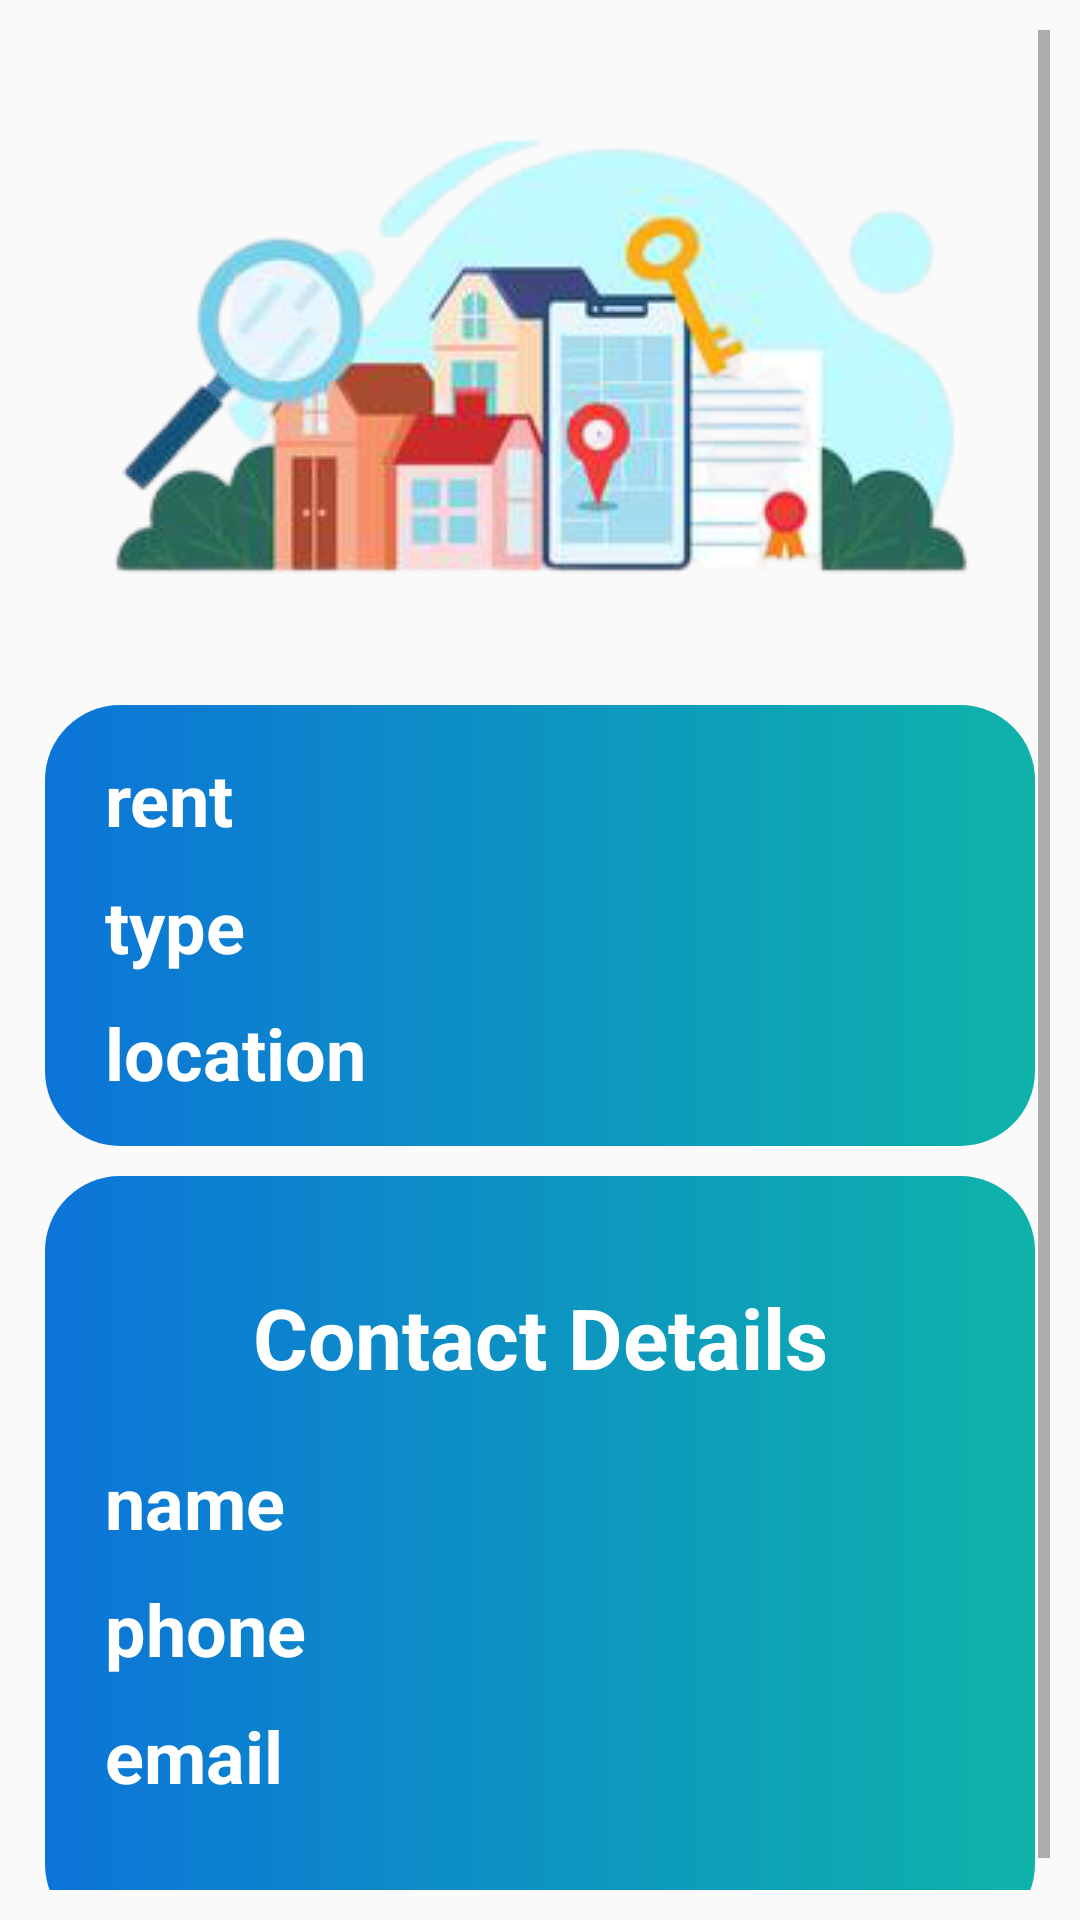

The Android layout XML behind this screen, and the referenced resources:
<!-- AndroidManifest.xml: application theme AppTheme -->
<!-- res/layout/dialog_advert.xml -->
<?xml version="1.0" encoding="utf-8"?>
<ScrollView xmlns:android="http://schemas.android.com/apk/res/android"
    android:orientation="vertical" android:layout_width="match_parent"
    android:layout_height="match_parent"
    android:padding="10dp">

    <LinearLayout
        android:layout_width="match_parent"
        android:layout_height="match_parent"
        android:orientation="vertical"
        android:padding="5dp">

        <ImageView
            android:layout_width="match_parent"
            android:layout_height="200dp"
            android:src="@drawable/add_for_rent"
            android:layout_marginBottom="20dp"
            android:id="@+id/dialog_ImageView"/>

        <LinearLayout
            android:layout_width="match_parent"
            android:layout_height="wrap_content"
            android:orientation="vertical"
            android:layout_marginBottom="10dp"
            android:background="@drawable/button_general2"
            android:padding="10dp"
            >



        <TextView
            android:layout_width="match_parent"
            android:layout_height="wrap_content"
            android:text="rent"
            android:id="@+id/text_view_h0"
            android:textSize="24sp"
            android:textColor="#ffffff"
            android:textStyle="bold"
            android:layout_marginLeft="10dp"
            android:layout_marginTop="5dp"
            android:layout_marginBottom="5dp"/>

        <TextView
            android:layout_width="match_parent"
            android:layout_height="wrap_content"
            android:text="type"
            android:id="@+id/text_view_h1"
            android:textColor="#ffffff"
            android:textStyle="bold"
            android:textSize="24sp"
            android:layout_marginLeft="10dp"
            android:layout_marginTop="5dp"
            android:layout_marginBottom="5dp"/>

        <TextView
            android:layout_width="match_parent"
            android:layout_height="wrap_content"
            android:text="location"
            android:id="@+id/text_view_h2"
            android:textSize="24sp"
            android:textColor="#ffffff"
            android:textStyle="bold"
            android:layout_marginLeft="10dp"
            android:layout_marginTop="5dp"
            android:layout_marginBottom="5dp"/>

        </LinearLayout>

            <LinearLayout
                android:layout_width="match_parent"
                android:layout_height="wrap_content"
                android:orientation="vertical"
                android:background="@drawable/button_general2"
                android:padding="10dp"
                >

        <TextView
            android:layout_width="match_parent"
            android:layout_height="wrap_content"
            android:text="Contact Details"
            android:textSize="28sp"
            android:textStyle="bold"
            android:textColor="#ffffff"
            android:textAlignment="center"
            android:layout_marginTop="25dp"
            android:layout_marginBottom="15dp"/>

        <TextView
            android:layout_width="match_parent"
            android:layout_height="wrap_content"
            android:text="name"
            android:id="@+id/text_view_h3"
            android:textSize="24sp"
            android:textColor="#ffffff"
            android:textStyle="bold"
            android:layout_marginLeft="10dp"
            android:layout_marginTop="5dp"
            android:layout_marginBottom="5dp"/>

        <TextView
            android:layout_width="match_parent"
            android:layout_height="wrap_content"
            android:text="phone"
            android:id="@+id/text_view_h4"
            android:textSize="24sp"
            android:textColor="#ffffff"
            android:textStyle="bold"
            android:layout_marginLeft="10dp"
            android:layout_marginTop="5dp"
            android:layout_marginBottom="5dp"/>

        <TextView
            android:layout_width="match_parent"
            android:layout_height="wrap_content"
            android:text="email"
            android:id="@+id/text_view_h5"
            android:textSize="24sp"
            android:textColor="#ffffff"
            android:textStyle="bold"
            android:layout_marginLeft="10dp"
            android:layout_marginTop="5dp"
            android:layout_marginBottom="35dp"/>
            </LinearLayout>



    </LinearLayout>



</ScrollView>
<!-- resources referenced by this layout -->
<resources>
  <!-- drawable add_for_rent: png bitmap (drawable, 68365 bytes) -->
  <!-- drawable button_general2 (drawable-v24) -->
  <?xml version="1.0" encoding="utf-8"?>
  <shape xmlns:android="http://schemas.android.com/apk/res/android" android:shape="rectangle">
  
      <gradient
          android:startColor="#0C74D9"
          android:endColor="#0EB3AA"
          android:type="linear">
  
      </gradient>
  
      <corners android:radius="25dp"></corners>
  
      <stroke android:width="0dp" android:color="#000"></stroke>
  
  </shape>
  <style name="AppTheme" parent="Theme.AppCompat.Light.NoActionBar">
      
      <item name="colorPrimary">@color/colorPrimary</item>
      <item name="colorPrimaryDark">@color/colorPrimaryDark</item>
      <item name="colorAccent">@color/colorAccent</item>
  </style>
  <color name="colorPrimary">#848cb7</color>
  <color name="colorPrimaryDark">#6d749f</color>
  <color name="colorAccent">#ff4081</color>
</resources>
